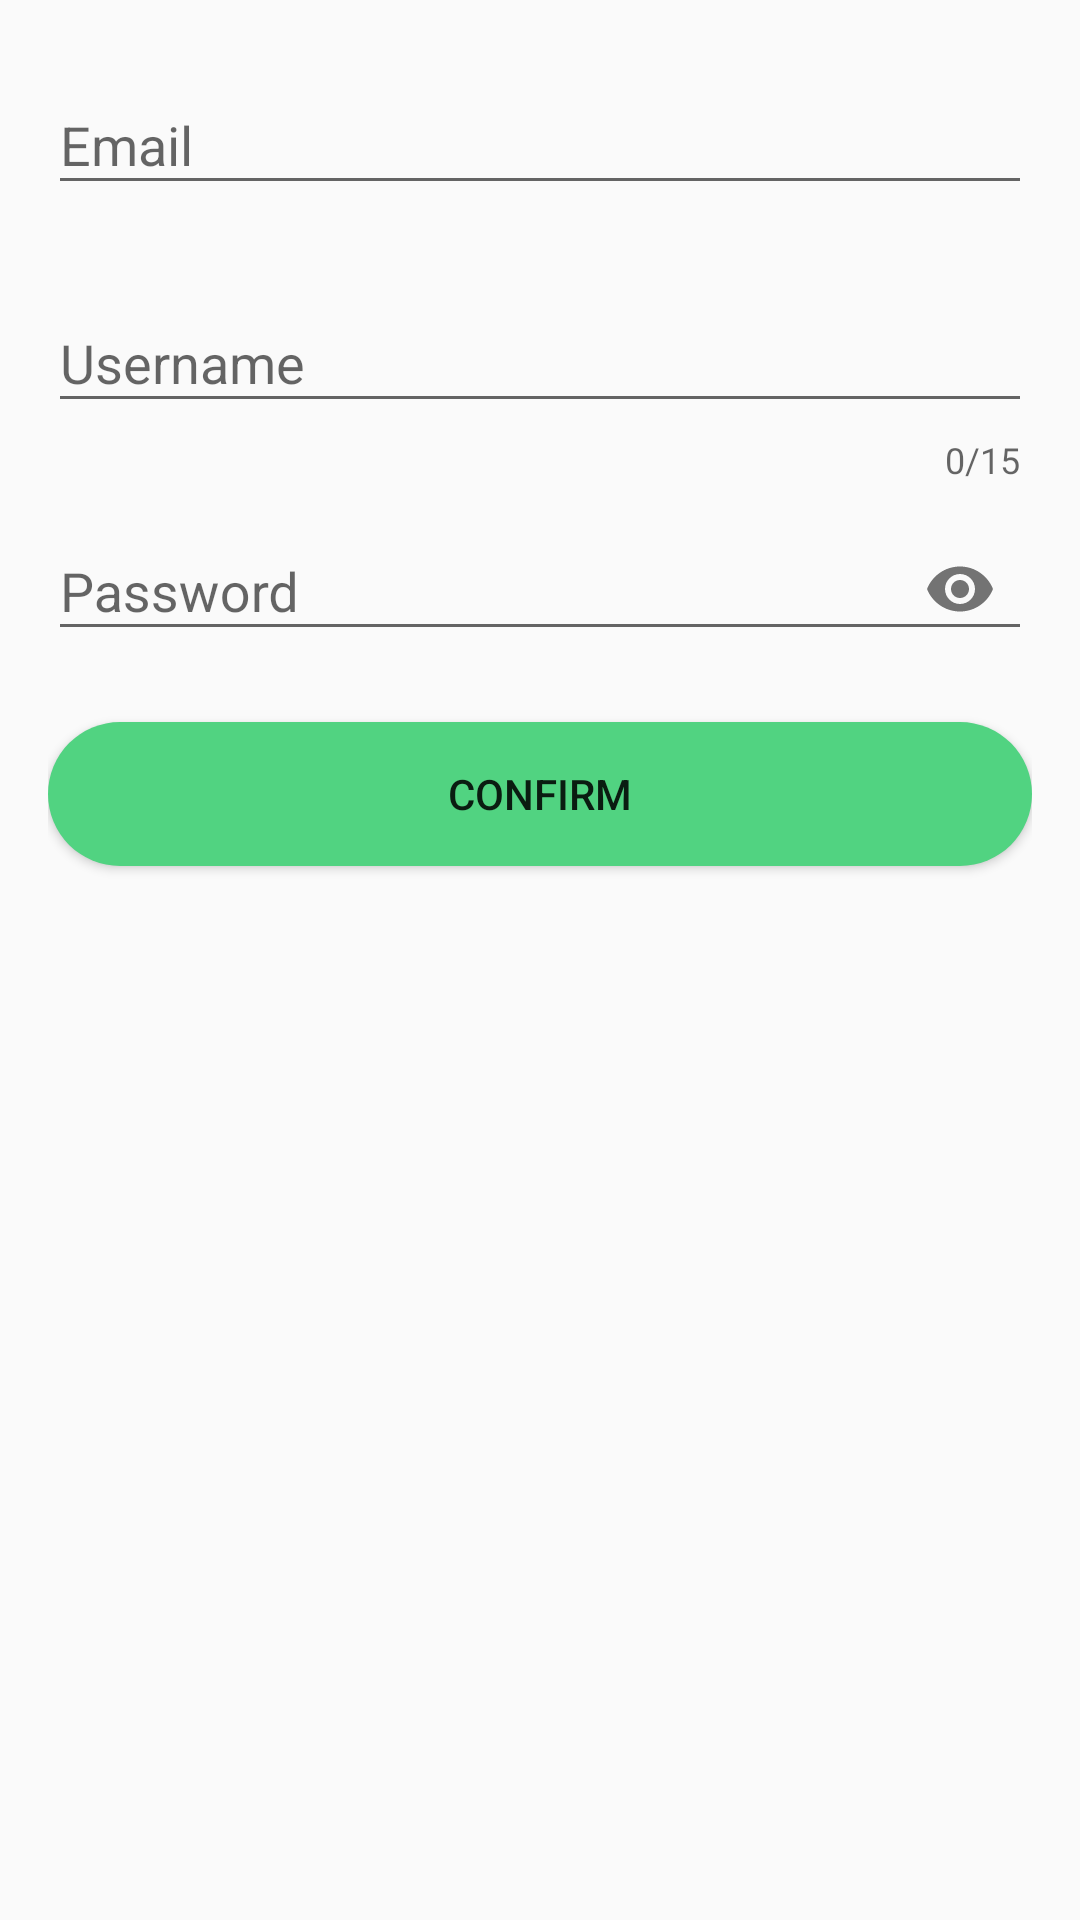

Android layout source for this screen:
<!-- AndroidManifest.xml: application theme AppTheme -->
<!-- res/layout/activity_test_register.xml -->
<?xml version="1.0" encoding="utf-8"?>

<LinearLayout xmlns:android="http://schemas.android.com/apk/res/android"
xmlns:app="http://schemas.android.com/apk/res-auto"
xmlns:tools="http://schemas.android.com/tools"
android:layout_width="match_parent"
android:layout_height="match_parent"
android:orientation="vertical"
android:padding="16dp"
tools:context=".test_register">

<com.google.android.material.textfield.TextInputLayout
    android:id="@+id/text_input_email"
    android:layout_width="match_parent"
    android:layout_height="wrap_content"
    app:errorEnabled="true">

    <com.google.android.material.textfield.TextInputEditText
        android:layout_width="match_parent"
        android:layout_height="wrap_content"
        android:hint="Email"
        android:inputType="textEmailAddress" />

</com.google.android.material.textfield.TextInputLayout>

<com.google.android.material.textfield.TextInputLayout
    android:id="@+id/text_input_username"
    android:layout_width="match_parent"
    android:layout_height="wrap_content"
    app:counterEnabled="true"
    app:counterMaxLength="15"
    app:errorEnabled="true">

    <com.google.android.material.textfield.TextInputEditText
        android:layout_width="match_parent"
        android:layout_height="wrap_content"
        android:hint="Username"
        android:inputType="text" />

</com.google.android.material.textfield.TextInputLayout>

    <com.google.android.material.textfield.TextInputLayout
        android:id="@+id/text_input_password"
        android:layout_width="match_parent"
        android:layout_height="wrap_content"
        app:errorEnabled="true"
        app:passwordToggleEnabled="true">

        <com.google.android.material.textfield.TextInputEditText
            android:layout_width="match_parent"
            android:layout_height="wrap_content"
            android:hint="Password"
            android:inputType="textPassword" />

    </com.google.android.material.textfield.TextInputLayout>

    <Button
        android:id="@+id/button5"
        android:layout_width="match_parent"
        android:layout_height="wrap_content"
        android:text="Confirm"
        android:background="@drawable/rounded_button"

        />

</LinearLayout>
<!-- resources referenced by this layout -->
<resources>
  <!-- drawable rounded_button (drawable) -->
  <?xml version="1.0" encoding="utf-8"?>
  
  <shape xmlns:android="http://schemas.android.com/apk/res/android"
  android:shape="rectangle">
  <corners android:radius="55dp"></corners>
  <solid android:color="@color/colorPrimary"></solid>
  
  </shape>
  <style name="AppTheme" parent="Theme.AppCompat.DayNight.NoActionBar">
          
          <item name="colorPrimary">@color/colorPrimary</item>
          <item name="colorPrimaryDark">@color/colorPrimaryDark</item>
          <item name="colorAccent">@color/colorAccent</item>
  
  
  
      </style>
  <color name="colorPrimary">#51D381   </color>
  <color name="colorPrimaryDark">#49AB6D   </color>
  <color name="colorAccent">#D81B60</color>
</resources>
